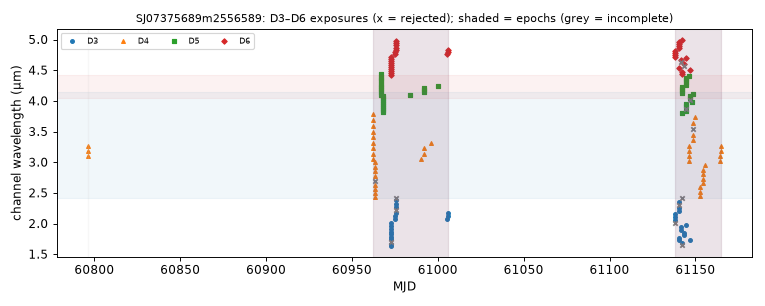

Values plotted in this chart, from the file beside it:
mjd, det, wl_um, bw_um, collection, status, n_core_good, snr
60796, 4, 3.097, 0.09023, spherex_dr1, ok, 7, 69.35
60796, 4, 3.182, 0.09254, spherex_dr1, ok, 6, 69.07
60796, 4, 3.269, 0.0964, spherex_dr1, ok, 7, 69.59
60962, 4, 3.054, 0.08934, spherex_dr1, ok, 7, 65.58
60962, 4, 3.14, 0.09084, spherex_dr1, ok, 7, 66.31
60962, 4, 3.226, 0.0927, spherex_dr1, ok, 7, 67.16
60962, 4, 3.314, 0.09398, spherex_dr1, ok, 7, 68.75
60962, 4, 3.404, 0.09826, spherex_dr1, ok, 8, 72.65
60962, 4, 3.496, 0.09805, spherex_dr1, ok, 7, 75.94
60962, 4, 3.589, 0.09965, spherex_dr1, ok, 7, 75.41
60962, 4, 3.685, 0.1012, spherex_dr1, ok, 7, 86.66
60963, 4, 3.789, 0.101, spherex_dr1, ok, 8, 91.52
60963, 4, 2.492, 0.07092, spherex_dr1, ok, 7, 52.9
60963, 4, 2.56, 0.07263, spherex_dr1, ok, 8, 54.34
60963, 4, 2.629, 0.07538, spherex_dr1, ok, 7, 57.07
60964, 4, 2.7, 0.07558, spherex_dr1, ok, 4, 56.98
60964, 4, 2.774, 0.07734, spherex_dr1, ok, 7, 55.34
60964, 4, 2.849, 0.08355, spherex_dr1, ok, 7, 58.3
60964, 4, 2.927, 0.0848, spherex_dr1, ok, 7, 58.41
60964, 4, 3.009, 0.08766, spherex_dr1, ok, 7, 61.82
60964, 4, 2.437, 0.04965, spherex_dr1, ok, 7, 39.46
60967, 5, 4.101, 0.03676, spherex_dr1, ok, 7, 56.93
60967, 5, 4.137, 0.03702, spherex_dr1, ok, 7, 57.9
60967, 5, 4.173, 0.03709, spherex_dr1, ok, 7, 57.43
60967, 5, 4.209, 0.03695, spherex_dr1, ok, 7, 58.46
60967, 5, 4.245, 0.03663, spherex_dr1, ok, 7, 60.3
60967, 5, 4.281, 0.03676, spherex_dr1, ok, 7, 64.95
60967, 5, 4.43, 0.03843, spherex_dr1, ok, 7, 65.9
60967, 5, 4.318, 0.03779, spherex_dr1, ok, 7, 63.7
60967, 5, 4.355, 0.03755, spherex_dr1, ok, 7, 64.33
60967, 5, 4.392, 0.03755, spherex_dr1, ok, 7, 64.61
60968, 5, 3.81, 0.0357, spherex_dr1, ok, 7, 46.5
60968, 5, 3.844, 0.03524, spherex_dr1, ok, 8, 46.74
60968, 5, 3.877, 0.03539, spherex_dr1, ok, 6, 48.46
60968, 5, 3.911, 0.03575, spherex_dr1, ok, 7, 49.48
60968, 5, 3.945, 0.03649, spherex_dr1, ok, 7, 50.47
60968, 5, 3.979, 0.03647, spherex_dr1, ok, 7, 50.31
60968, 5, 4.014, 0.03658, spherex_dr1, ok, 7, 52.33
60968, 5, 4.049, 0.03659, spherex_dr1, ok, 7, 55.2
60968, 5, 4.085, 0.03634, spherex_dr1, ok, 8, 54.16
60973, 3, 1.629, 0.03862, spherex_dr1, ok, 7, 42.51
60973, 6, 4.416, 0.03498, spherex_dr1, ok, 7, 56.72
60973, 3, 1.666, 0.03979, spherex_dr1, ok, 6, 42.78
60973, 6, 4.447, 0.03495, spherex_dr1, ok, 8, 58.99
60973, 3, 1.704, 0.04068, spherex_dr1, ok, 5, 43.78
60973, 6, 4.479, 0.03559, spherex_dr1, ok, 7, 61.55
60973, 3, 1.744, 0.04246, spherex_dr1, ok, 7, 45.99
60973, 6, 4.512, 0.03574, spherex_dr1, ok, 7, 60.74
60973, 3, 1.785, 0.04325, spherex_dr1, ok, 7, 44.27
60973, 6, 4.544, 0.03602, spherex_dr1, ok, 6, 64.27
60973, 3, 1.826, 0.04514, spherex_dr1, ok, 7, 47.53
60973, 6, 4.577, 0.03531, spherex_dr1, ok, 6, 65.53
60973, 3, 1.869, 0.04595, spherex_dr1, ok, 8, 49.34
60973, 6, 4.61, 0.03611, spherex_dr1, ok, 7, 66.69
60973, 3, 1.913, 0.0466, spherex_dr1, ok, 7, 45.44
60973, 6, 4.645, 0.03675, spherex_dr1, ok, 6, 64.18
60973, 3, 1.957, 0.04736, spherex_dr1, ok, 8, 47.19
60973, 6, 4.679, 0.03721, spherex_dr1, ok, 7, 66.5
60973, 3, 2.002, 0.04896, spherex_dr1, ok, 7, 47.52
60973, 6, 4.714, 0.03731, spherex_dr1, ok, 8, 69.56
... 107 more rows
